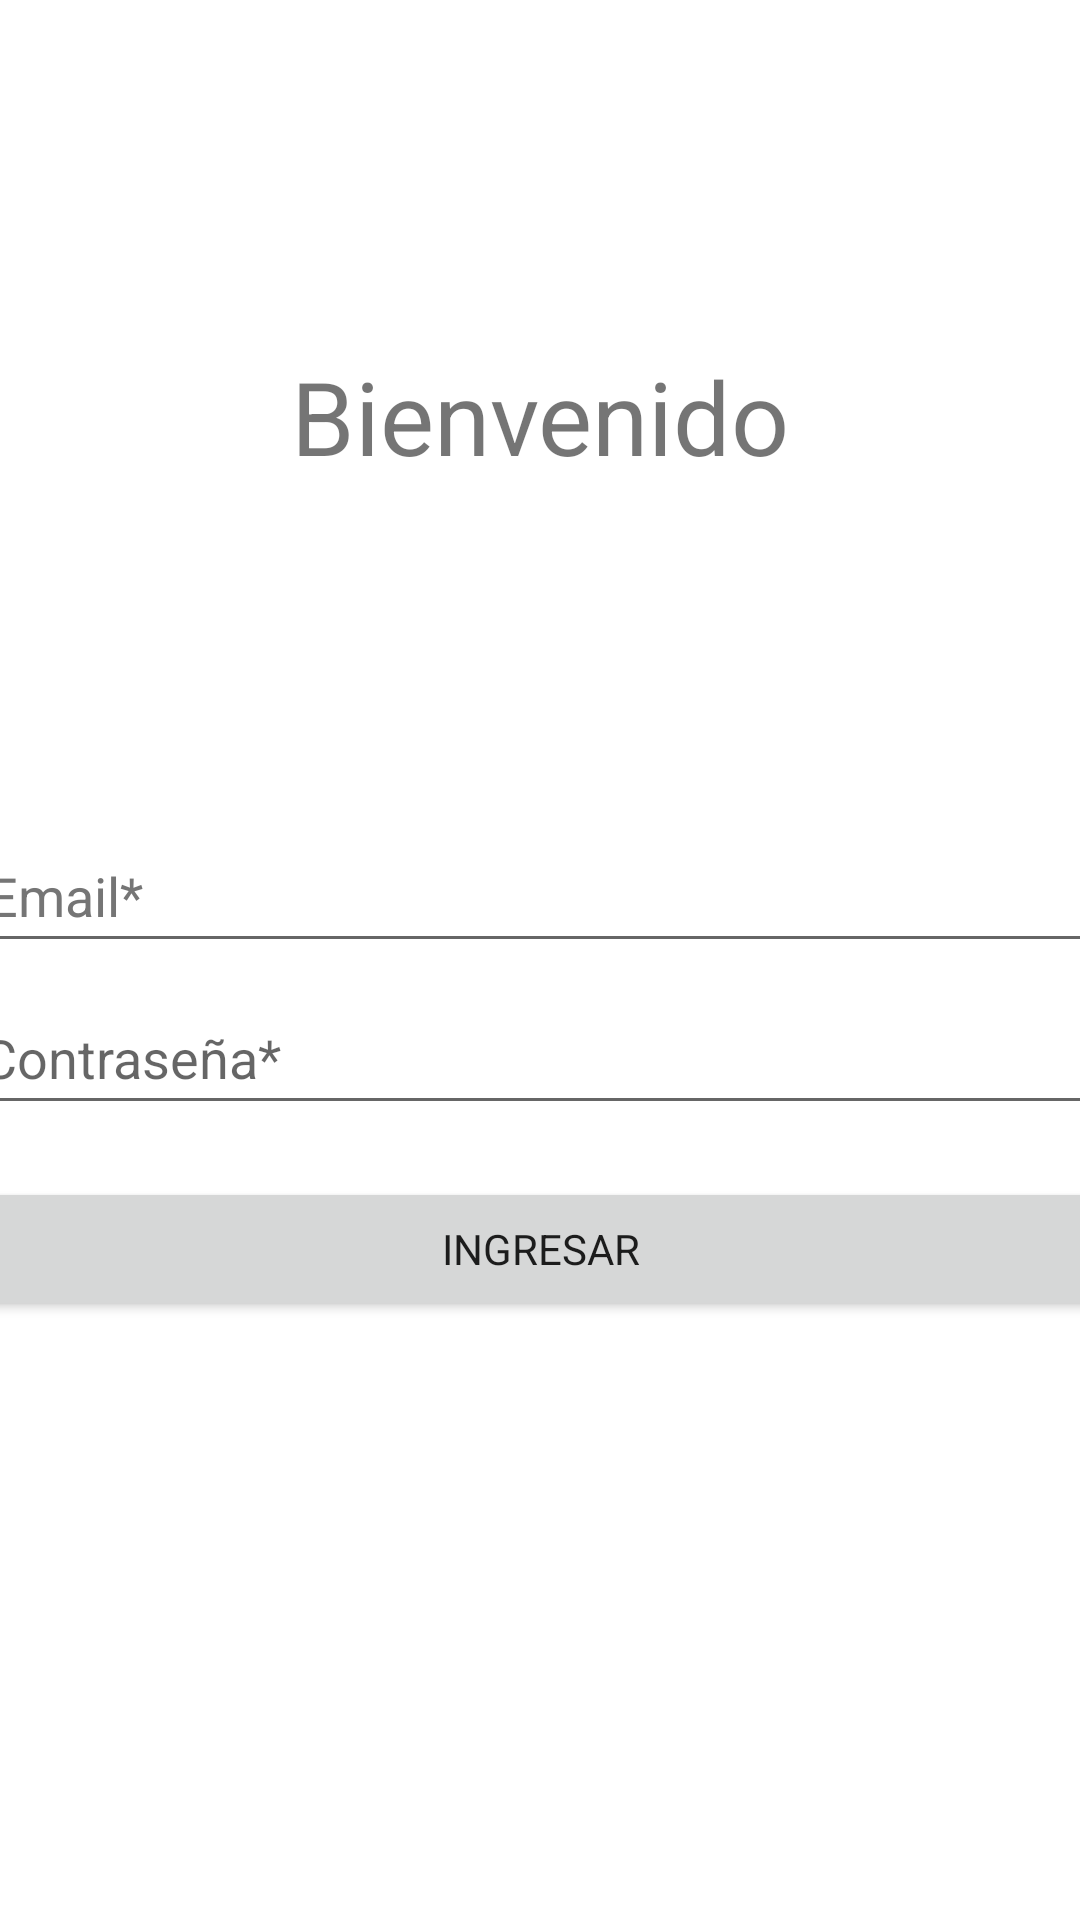

The Android layout XML behind this screen, and the referenced resources:
<!-- AndroidManifest.xml: application theme Theme.Cars -->
<!-- res/layout/activity_login.xml -->
<?xml version="1.0" encoding="utf-8"?>
<androidx.constraintlayout.widget.ConstraintLayout
    xmlns:android="http://schemas.android.com/apk/res/android"
    xmlns:app="http://schemas.android.com/apk/res-auto"
    xmlns:tools="http://schemas.android.com/tools"
    android:layout_width="match_parent"
    android:layout_height="match_parent"
    tools:context=".activities.Login_Activity">

    <TextView
        android:id="@+id/welcomeText"
        android:layout_width="wrap_content"
        android:layout_height="wrap_content"
        android:text="Bienvenido"
        android:textSize="34sp"
        app:layout_constraintBottom_toTopOf="@+id/buttonLogin"
        app:layout_constraintEnd_toEndOf="parent"
        app:layout_constraintStart_toStartOf="parent"
        app:layout_constraintTop_toTopOf="parent"
        app:layout_constraintVertical_bias="0.334" />

    <EditText
        android:id="@+id/passwordLogin"
        android:layout_width="381dp"
        android:layout_height="48dp"
        android:ems="10"
        android:hint="Contraseña*"
        android:inputType="textPassword"
        app:layout_constraintBottom_toTopOf="@+id/buttonLogin"
        app:layout_constraintEnd_toEndOf="parent"
        app:layout_constraintStart_toStartOf="parent"
        app:layout_constraintTop_toBottomOf="@+id/emailLogin"
        app:layout_constraintVertical_bias="0.25" />

    <EditText
        android:id="@+id/emailLogin"
        android:layout_width="378dp"
        android:layout_height="48dp"
        android:ems="10"
        android:hint="Email*"
        android:inputType="textPersonName"
        android:textColorHint="#757575"
        app:layout_constraintBottom_toTopOf="@+id/buttonLogin"
        app:layout_constraintEnd_toEndOf="parent"
        app:layout_constraintHorizontal_bias="0.484"
        app:layout_constraintStart_toStartOf="parent"
        app:layout_constraintTop_toTopOf="parent"
        app:layout_constraintVertical_bias="0.793" />

    <Button
        android:id="@+id/buttonLogin"
        android:layout_width="372dp"
        android:layout_height="48dp"
        android:fontFamily="sans-serif"
        android:text="Ingresar"
        app:layout_constraintBottom_toBottomOf="parent"
        app:layout_constraintEnd_toEndOf="parent"
        app:layout_constraintStart_toStartOf="parent"
        app:layout_constraintTop_toTopOf="parent"
        app:layout_constraintVertical_bias="0.663" />


</androidx.constraintlayout.widget.ConstraintLayout>
<!-- resources referenced by this layout -->
<resources>
  <style name="Theme.Cars" parent="Theme.MaterialComponents.DayNight.DarkActionBar">
          
          <item name="colorPrimary">@color/purple_500</item>
          <item name="colorPrimaryVariant">@color/purple_700</item>
          <item name="colorOnPrimary">@color/white</item>
          
          <item name="colorSecondary">@color/teal_200</item>
          <item name="colorSecondaryVariant">@color/teal_700</item>
          <item name="colorOnSecondary">@color/black</item>
          
          <item name="android:statusBarColor">?attr/colorPrimaryVariant</item>
          
          <item name="windowActionBar">false</item>
          <item name="windowNoTitle">true</item>
          </style>
  <color name="purple_500">#FF6200EE</color>
  <color name="purple_700">#FF3700B3</color>
  <color name="white">#FFFFFFFF</color>
  <color name="teal_200">#FF03DAC5</color>
  <color name="teal_700">#FF018786</color>
  <color name="black">#FF000000</color>
</resources>
